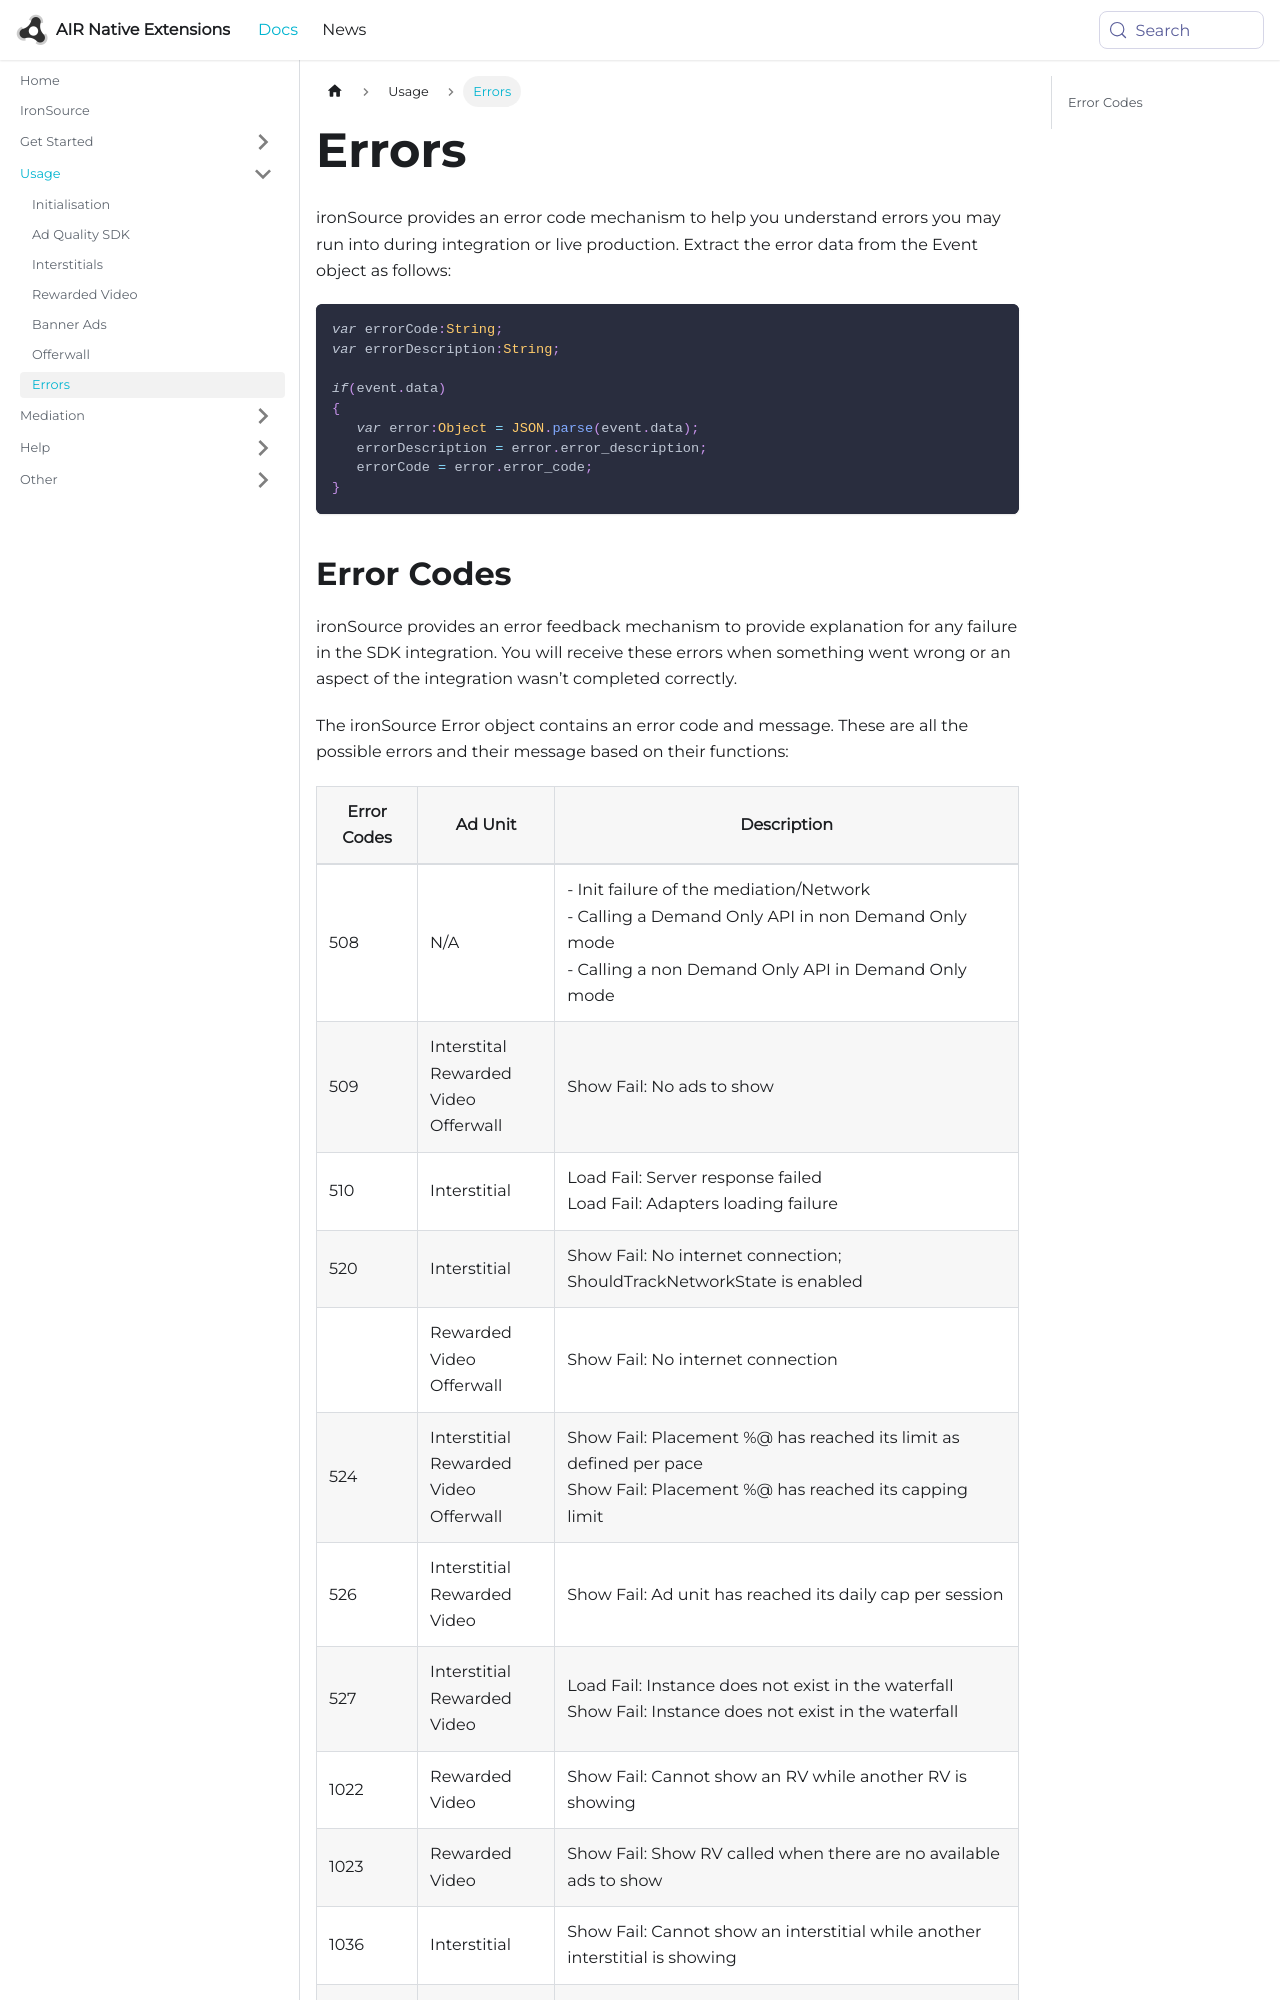

repository: airnativeextensions/nativeextensions-documentation · page: docs/ironsource/errors/index.html · generator: docusaurus

---
title: Errors
sidebar_label: Errors
---


ironSource provides an error code mechanism to help you understand errors you may run into during integration or live production. Extract the error data from the Event object as follows:

```actionscript
var errorCode:String;
var errorDescription:String;
                
if(event.data)
{
   var error:Object = JSON.parse(event.data);
   errorDescription = error.error_description;
   errorCode = error.error_code;
}
```
